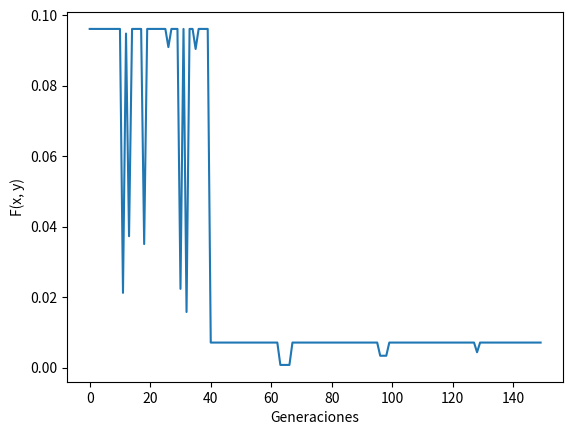

This chart was generated by the following Python code:
from random import *
import math
import numpy as np
import matplotlib.pyplot as plt

def f(x, y):
    #return x * math.exp(-x ** 2 - y ** 2)
    return (x-2) ** 2 + (y-2) ** 2;

def Seleccion(Aptitud):
    AptitudLen = len(Aptitud)
    AptitudTotal = sum(Aptitud)
    P = np.zeros(AptitudLen).tolist()
    R = random()
    Psum = 0

    for i in range(AptitudLen):
        P[i] = Aptitud[i] / AptitudTotal

    for i in range(AptitudLen):
        Psum += P[i]
        if(Psum >= R):
            return i

    return AptitudLen

N = 100
D = 2
pm = 0.01
G = 150

xl = np.array([-2, -2])
xu = np.array([2, 2])

Aptitud = np.zeros(N).tolist()
Padres = np.zeros((2, N))

for i in range(N):
    MR = np.array([random(), random()])
    Padres[:, i] = xl + (xu - xl) * MR

Resultados = []

for i in range(G):
    for j in range(N):
        fx = f(Padres[0, j], Padres[1, j])

        if(fx >= 0):
            Aptitud[j] = 1 / (1 + fx)
        else:
            Aptitud[j] = 1 + abs(fx)

    A = Aptitud.index(max(Aptitud))
    Resultados.append((f(Padres[0, A], Padres[1, A]), Padres[0, A], Padres[1, A]))

    Hijos = np.zeros((2, N))

    for j in range(int(N / 2)):
        Padre = Seleccion(Aptitud)
        Madre = Padre

        while(Padre != Madre):
            Madre = Seleccion(Aptitud)

        P = Padres[:, Padre]
        M = Padres[:, Madre]

        H1 = Padres[:, Padre]
        H2 = Padres[:, Madre]

        Cruce = randint(0, D - 1)
        H1[Cruce : D - 1] = M[Cruce : D - 1]
        H2[Cruce : D - 1] = P[Cruce : D - 1]

        Hijos[:, j * 2 - 1] = H1
        Hijos[:, j * 2] = H2

    for j in range(N):
        for k in range(D):
            if random() <= pm:
                Hijos[k, j] = xl[k] + (xu[k] - xl[k]) * random()
    
    Padres = Hijos


#print(Padres)
R = []
for i in Resultados:
    print("fx:", i[0], "xg:", i[1], "yg:", i[2])
    R.append(i[0])

#Graficar Resultados
plt.plot(R)
plt.ylabel('F(x, y)')
plt.xlabel('Generaciones')
plt.show()
